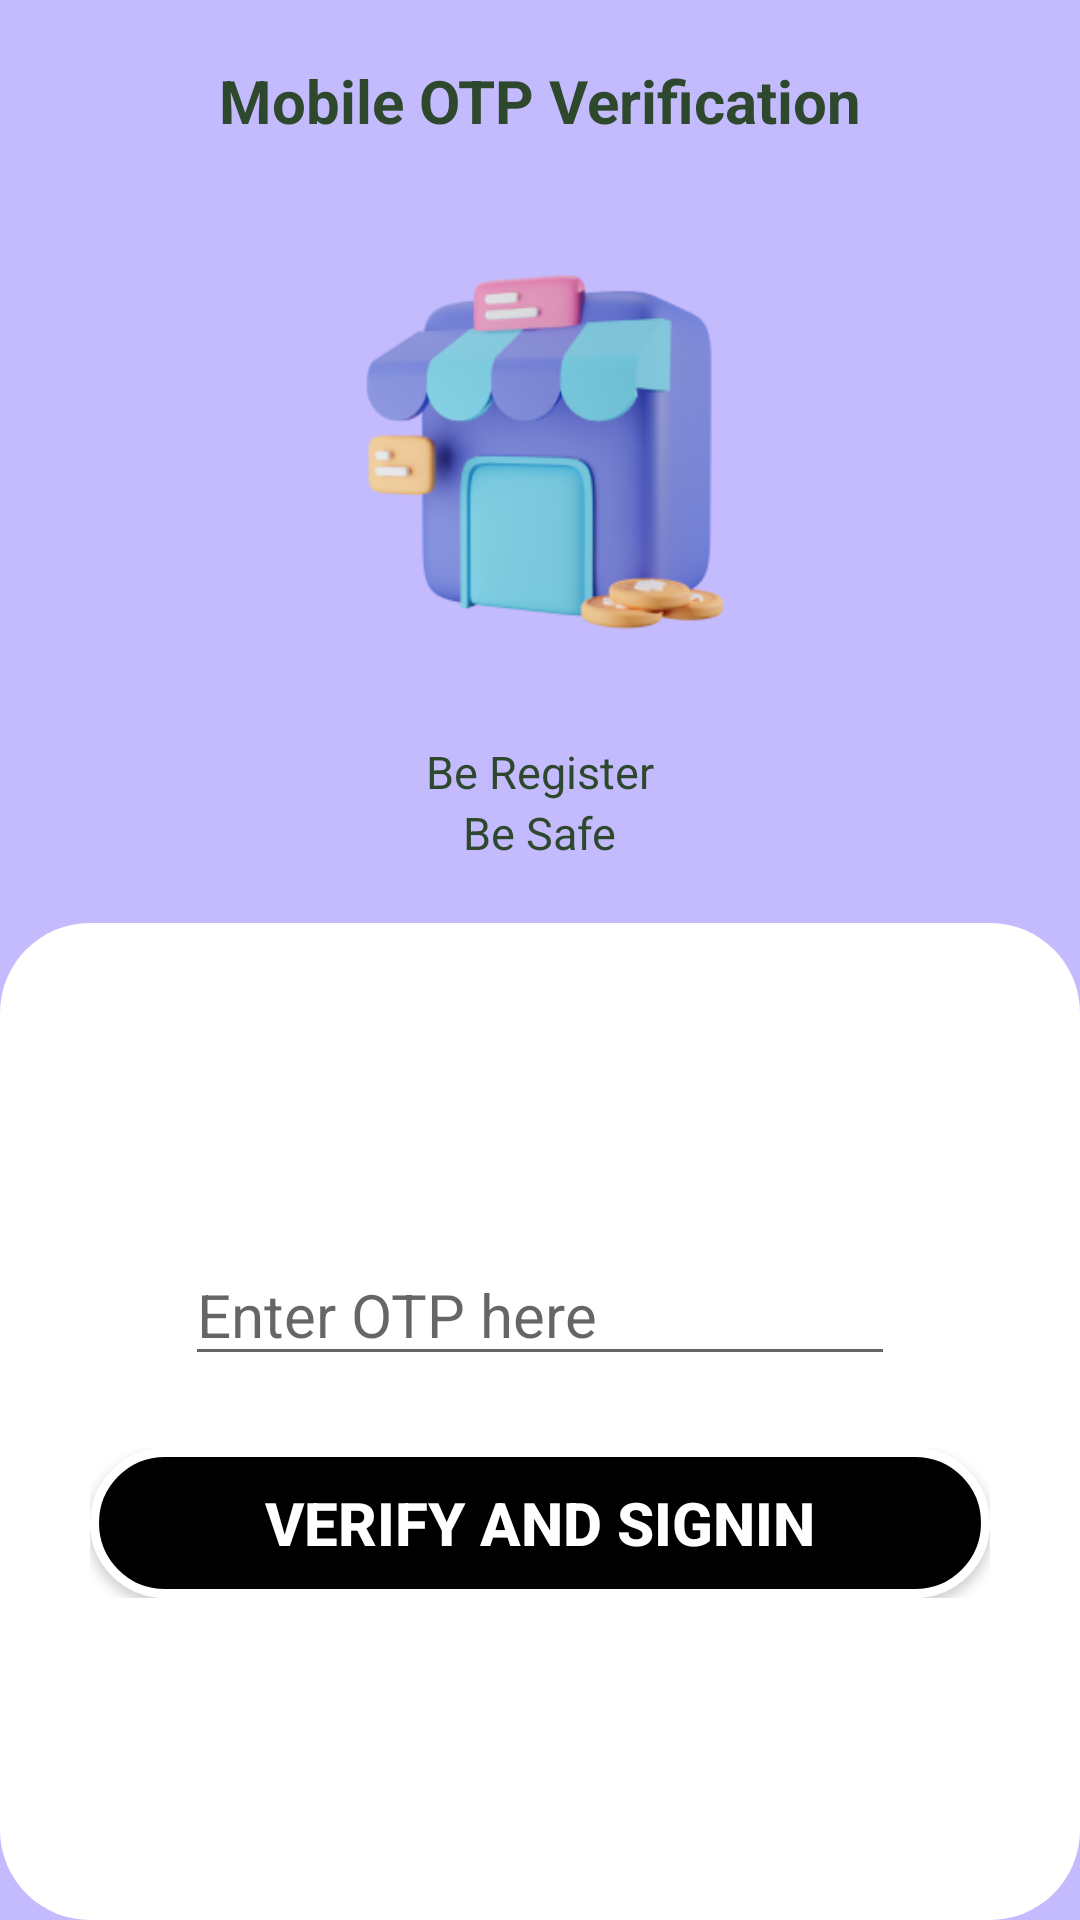

Produce the Android XML layout that renders to this screen, including the resource entries it uses.
<!-- AndroidManifest.xml: application theme Theme.MyCandyCotton -->
<!-- res/layout/activity_mobile_otp_verify.xml -->
<?xml version="1.0" encoding="utf-8"?>
<androidx.constraintlayout.widget.ConstraintLayout xmlns:android="http://schemas.android.com/apk/res/android"
    xmlns:app="http://schemas.android.com/apk/res-auto"
    xmlns:tools="http://schemas.android.com/tools"
    android:layout_width="match_parent"
    android:layout_height="match_parent"
    android:background="#C4BAFE"
    tools:context=".activities.MobileOtpVerify">

    <androidx.appcompat.widget.LinearLayoutCompat
        android:id="@+id/linearLayoutCompat3"
        android:layout_width="match_parent"
        android:layout_height="wrap_content"
        android:background="#C4BAFE"
        android:gravity="center"
        android:orientation="vertical"
        android:padding="20dp"
        app:layout_constraintEnd_toEndOf="parent"
        app:layout_constraintStart_toStartOf="parent"
        app:layout_constraintTop_toTopOf="parent">
        <TextView
            android:id="@+id/Heading"
            android:layout_width="wrap_content"
            android:layout_height="wrap_content"
            android:text="Mobile OTP Verification"
            android:textAppearance="@style/Base.TextAppearance.AppCompat.Headline"
            android:textColor="#2E482D"
            android:textSize="20sp"
            android:textStyle="bold"
            app:autoSizeTextType="uniform"
            app:fontFamily=""
            tools:layout_editor_absoluteX="96dp"
            tools:layout_editor_absoluteY="229dp" />

        <ImageView
            android:id="@+id/imageView3"
            android:layout_width="200dp"
            android:layout_height="200dp"
            app:srcCompat="@drawable/logimg" />


        <TextView
            android:id="@+id/TvDt"
            android:layout_width="wrap_content"
            android:layout_height="wrap_content"
            android:text="Be Register"
            android:textAppearance="@style/Base.TextAppearance.AppCompat.Headline"
            android:textColor="#2E482D"
            android:textSize="15sp"
            app:autoSizeTextType="uniform"
            app:fontFamily=""
            tools:layout_editor_absoluteX="96dp"
            tools:layout_editor_absoluteY="273dp" />


        <TextView
            android:id="@+id/Dt"
            android:layout_width="wrap_content"
            android:layout_height="wrap_content"
            android:text="Be Safe"
            android:textAppearance="@style/Base.TextAppearance.AppCompat.Headline"
            android:textColor="#2E482D"
            android:textSize="15sp"
            app:autoSizeTextType="uniform"
            app:fontFamily=""
            tools:layout_editor_absoluteX="96dp"
            tools:layout_editor_absoluteY="273dp" />

    </androidx.appcompat.widget.LinearLayoutCompat>



    <androidx.appcompat.widget.LinearLayoutCompat
        android:layout_width="match_parent"
        android:layout_height="0dp"
        android:background="@drawable/viewbackground"
        android:gravity="center"
        android:orientation="vertical"
        android:padding="20dp"
        app:layout_constraintBottom_toBottomOf="parent"
        app:layout_constraintEnd_toEndOf="parent"
        app:layout_constraintStart_toStartOf="parent"
        app:layout_constraintTop_toBottomOf="@+id/linearLayoutCompat3">

        <EditText
            android:id="@+id/Et_Mobile_otp_vfy"
            android:layout_width="wrap_content"
            android:layout_height="wrap_content"
            android:ems="10"
            android:hint="Enter OTP here"
            android:inputType="textPersonName"
            android:textSize="20sp"
            tools:layout_editor_absoluteX="70dp"
            tools:layout_editor_absoluteY="353dp" />

        <FrameLayout
            android:layout_width="wrap_content"
            android:layout_height="wrap_content"
            android:layout_marginTop="24dp"
            tools:layout_editor_absoluteX="70dp"
            tools:layout_editor_absoluteY="448dp">

            <Button
                android:id="@+id/btn_verify"
                android:layout_width="300dp"
                android:layout_height="50dp"
                android:layout_gravity="center"
                android:text="Verify and Signin"
                android:textColor="@color/white"
                android:textSize="20sp"
                android:textStyle="bold"
                android:background="@drawable/button"
                />

            <ProgressBar
                android:id="@+id/progressbar_verify_otp_btn"
                android:layout_width="35dp"
                android:layout_height="35dp"
                android:layout_gravity="center"
                android:visibility="gone" />

        </FrameLayout>

    </androidx.appcompat.widget.LinearLayoutCompat>


</androidx.constraintlayout.widget.ConstraintLayout>
<!-- resources referenced by this layout -->
<resources>
  <color name="white">#FFFFFFFF</color>
  <!-- drawable button (drawable) -->
  <?xml version="1.0" encoding="utf-8"?>
  <shape xmlns:android="http://schemas.android.com/apk/res/android">
      <solid android:color="@color/black" />
      <stroke android:width="3dp" android:color="@color/white" />
      <padding android:left="10dp" android:top="10dp" android:right="10dp" android:bottom="10dp" />
      <corners android:radius="40dp" />
  </shape>
  <!-- drawable logimg: png bitmap (drawable, 41101 bytes) -->
  <!-- drawable viewbackground (drawable-v24) -->
  <?xml version="1.0" encoding="utf-8"?>
  <selector xmlns:android="http://schemas.android.com/apk/res/android">
      <item>
  
          <shape xmlns:android="http://schemas.android.com/apk/res/android"
              android:shape="rectangle">
              <corners android:radius="30dp" />
              <solid android:color="@color/white" />
          </shape>
      </item>
  </selector>
  <style name="Theme.MyCandyCotton" parent="Theme.AppCompat.Light.NoActionBar">
          
          <item name="colorPrimary">@color/purple_500</item>
          <item name="colorPrimaryDark">@color/purple_700</item>
          <item name="colorAccent">@color/teal_200</item>
          
      </style>
  <color name="black">#FF000000</color>
  <color name="purple_500">#FF6200EE</color>
  <color name="purple_700">#FF3700B3</color>
  <color name="teal_200">#FF03DAC5</color>
</resources>
